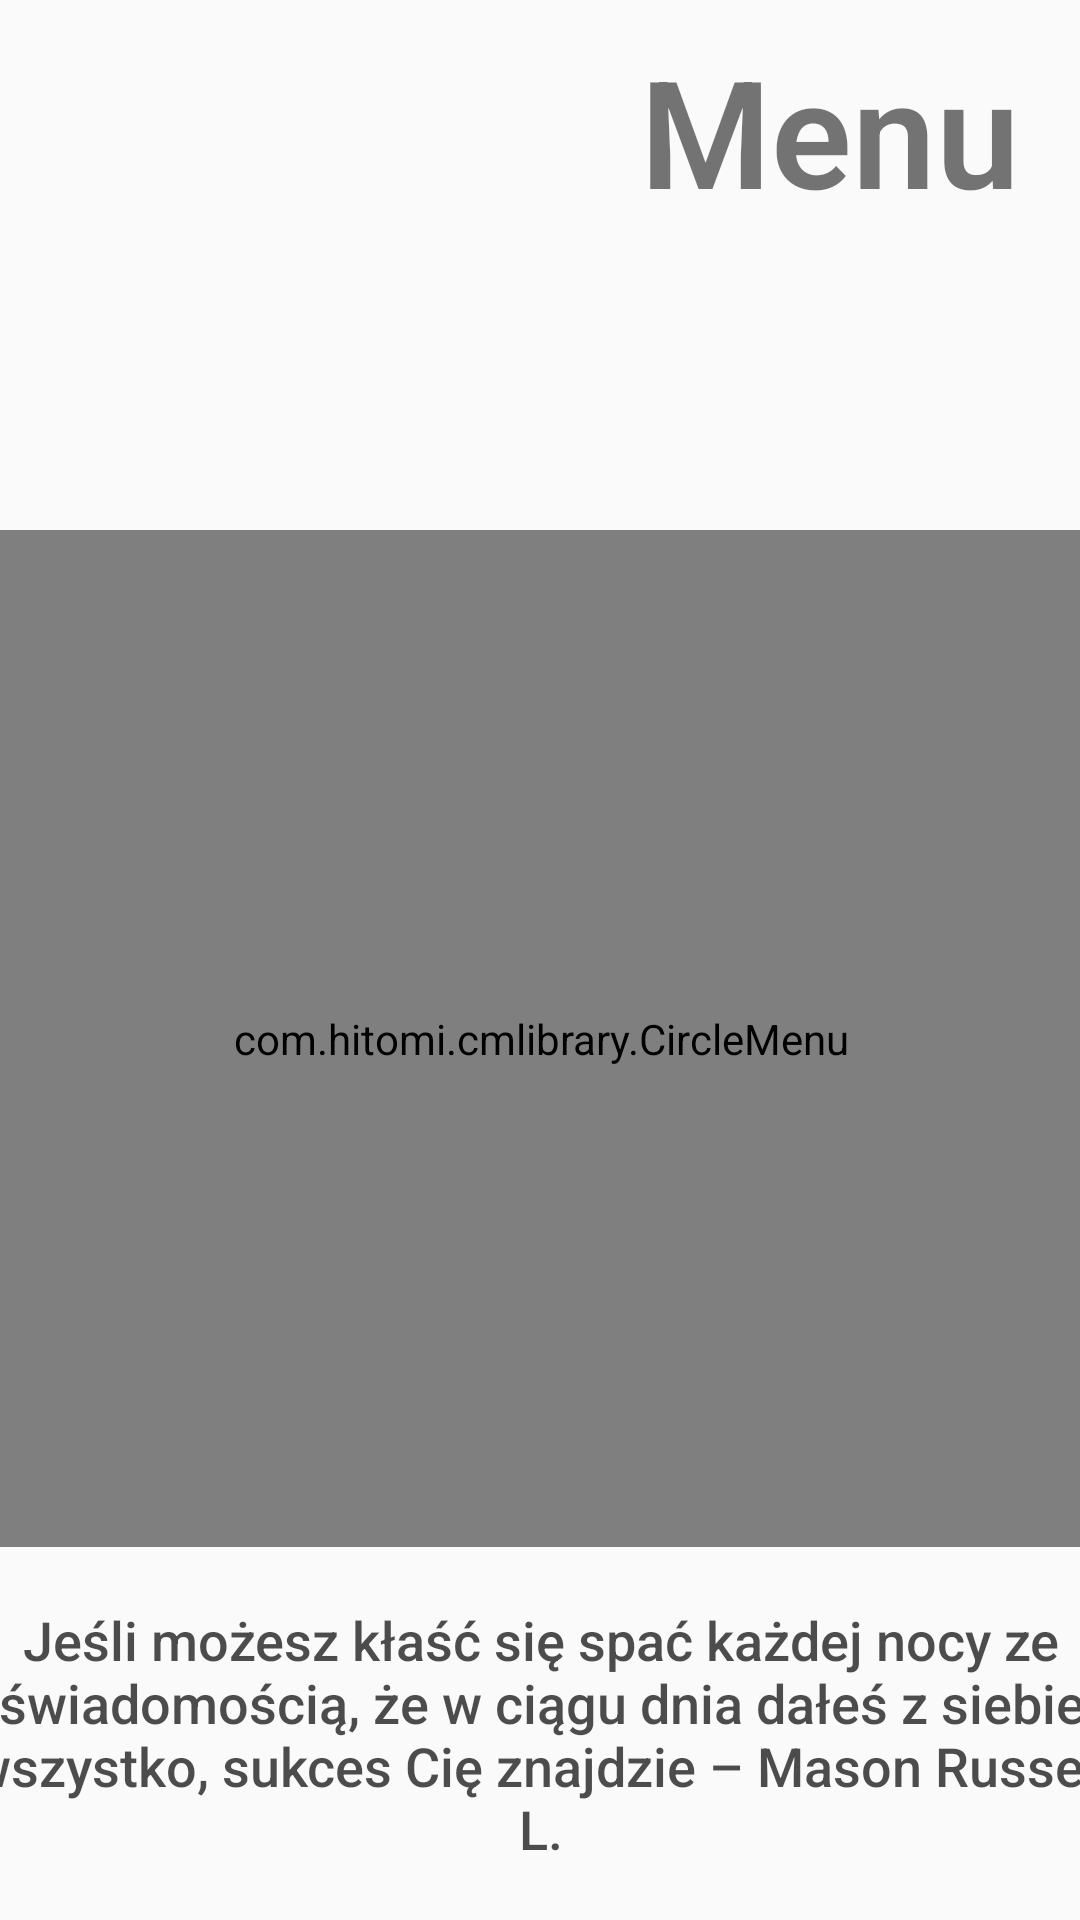

Produce the Android XML layout that renders to this screen, including the resource entries it uses.
<!-- AndroidManifest.xml: application theme AppTheme -->
<!-- res/layout/activity_main.xml -->
<?xml version="1.0" encoding="utf-8"?>
<androidx.constraintlayout.widget.ConstraintLayout xmlns:android="http://schemas.android.com/apk/res/android"
    xmlns:app="http://schemas.android.com/apk/res-auto"
    xmlns:tools="http://schemas.android.com/tools"
    android:layout_width="match_parent"
    android:layout_height="match_parent"
    android:background="@drawable/background1"
    tools:context=".MainActivity">


    <com.hitomi.cmlibrary.CircleMenu
        android:id="@+id/circle_menu"
        android:layout_width="415dp"
        android:layout_height="339dp"
        android:layout_marginTop="100dp"
        app:layout_constraintEnd_toEndOf="parent"
        app:layout_constraintStart_toStartOf="parent"
        app:layout_constraintTop_toBottomOf="@+id/textView" />

    <TextView
        android:id="@+id/textView"
        android:layout_width="wrap_content"
        android:layout_height="wrap_content"
        android:layout_marginTop="10dp"
        android:layout_marginEnd="20dp"
        android:layout_marginRight="20dp"
        android:fontFamily="sans-serif-light"
        android:gravity="center"
        android:text="Menu"
        android:textSize="50sp"
        android:textStyle="bold"
        app:layout_constraintBottom_toBottomOf="parent"
        app:layout_constraintEnd_toEndOf="parent"
        app:layout_constraintTop_toTopOf="parent"
        app:layout_constraintVertical_bias="0.0" />

    <TextView
        android:id="@+id/textViewQuote"
        android:layout_width="398dp"
        android:layout_height="98dp"
        android:fontFamily="sans-serif-medium"
        android:gravity="center"
        android:text="Jeśli możesz kłaść się spać każdej nocy ze świadomością, że w ciągu dnia dałeś z siebie wszystko, sukces Cię znajdzie – Mason Russell L."
        android:textColor="#B2000000"
        android:textSize="18sp"
        app:layout_constraintBottom_toBottomOf="parent"
        app:layout_constraintEnd_toEndOf="parent"
        app:layout_constraintStart_toStartOf="parent"
        app:layout_constraintTop_toBottomOf="@+id/circle_menu" />

</androidx.constraintlayout.widget.ConstraintLayout>
<!-- resources referenced by this layout -->
<resources>
  <style name="AppTheme" parent="Theme.AppCompat.Light.NoActionBar">
          
          <item name="colorPrimary">@color/colorPrimary</item>
          <item name="colorPrimaryDark">@color/colorPrimaryDark</item>
          <item name="colorAccent">@color/colorAccent</item>
          <item name="textcolor">@color/textcolor</item>
          <item name="buttoncolor">@color/buttoncolor</item>
          <item name="background">@drawable/background1</item>
          <item name="android:windowAnimationStyle">@style/WindowAnimationTransition</item>
      </style>
  <color name="colorPrimary">#6200EE</color>
  <color name="colorPrimaryDark">#3700B3</color>
  <color name="colorAccent">#F58D3A</color>
  <style name="WindowAnimationTransition">
      <item name="android:windowEnterAnimation">@android:anim/fade_in </item>
      <item name="android:windowExitAnimation">@android:anim/fade_out</item>
  </style>
</resources>
